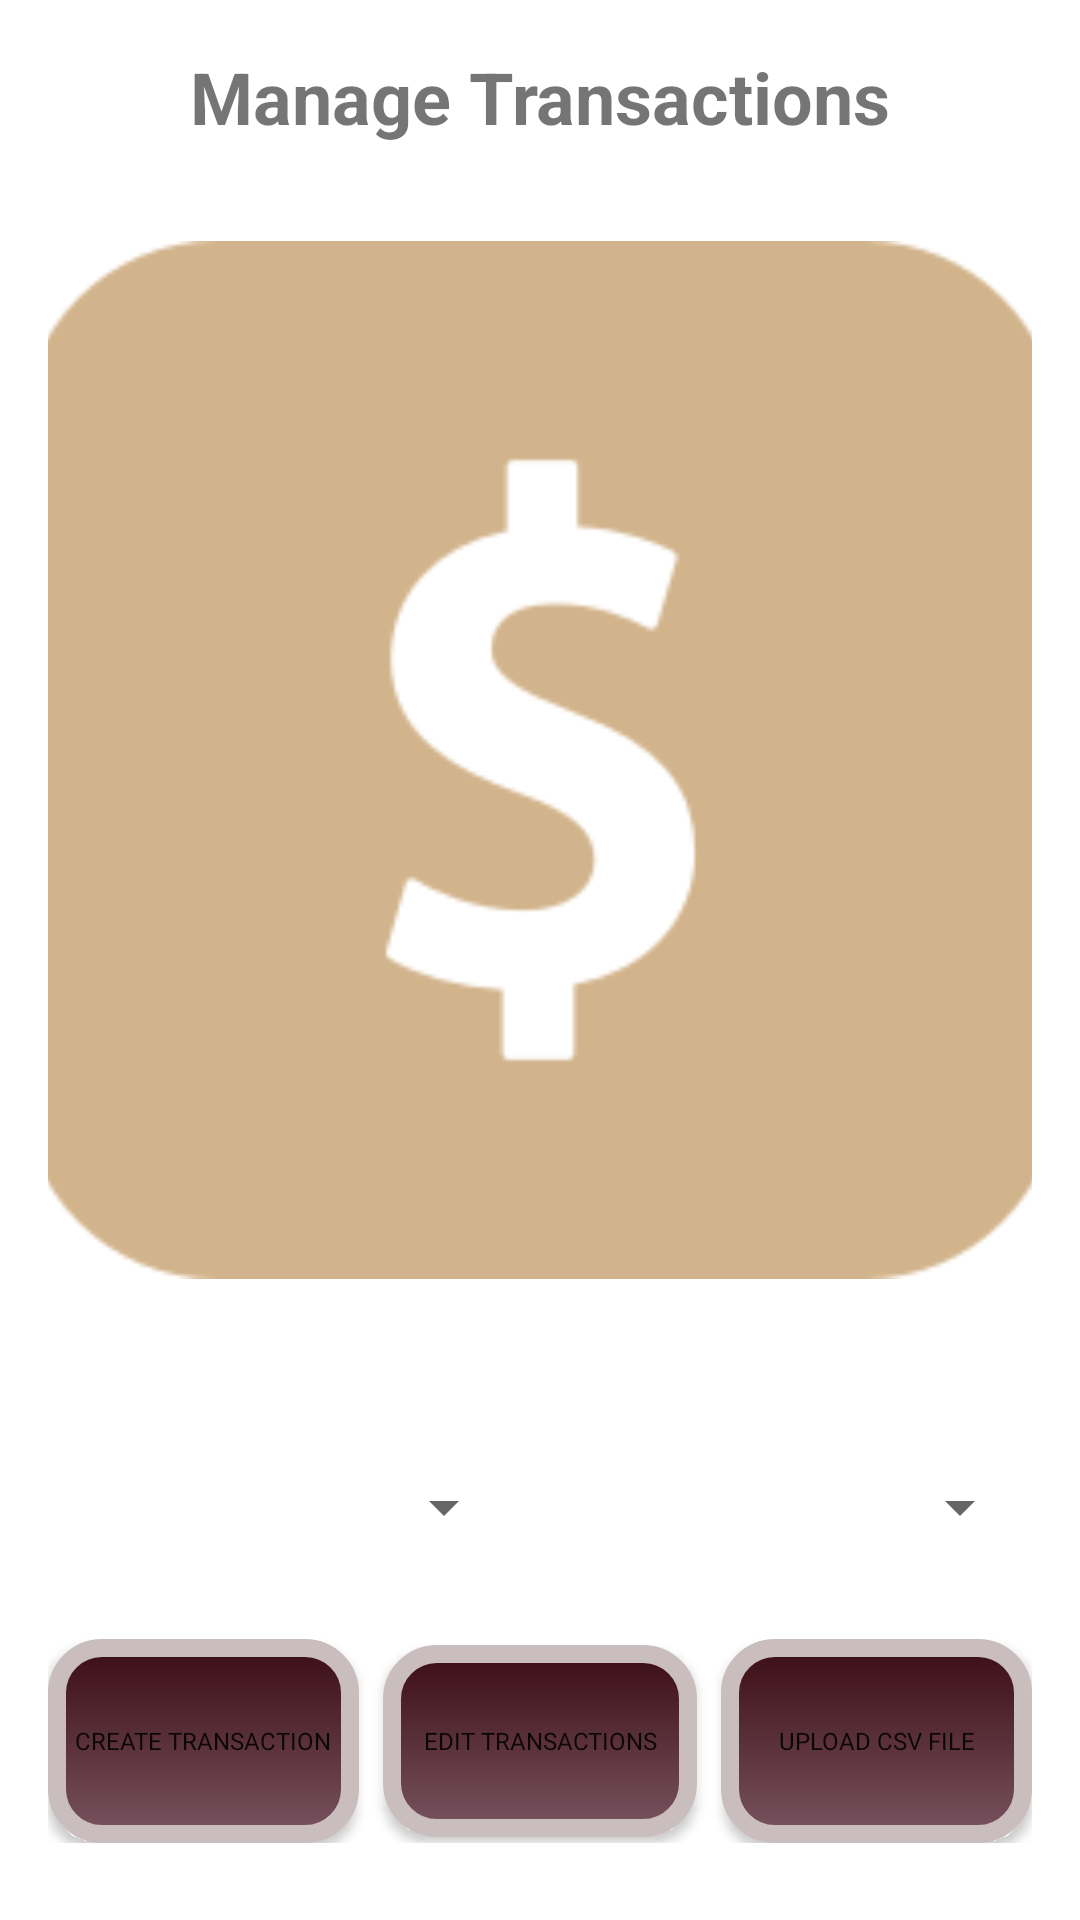

Android layout source for this screen:
<!-- AndroidManifest.xml: application theme Theme.BudgetManagementCheckpoint1 -->
<!-- res/layout/fragment_home.xml -->
<?xml version="1.0" encoding="utf-8"?>
<LinearLayout xmlns:android="http://schemas.android.com/apk/res/android"
              xmlns:app="http://schemas.android.com/apk/res-auto"
              xmlns:tools="http://schemas.android.com/tools"
              android:layout_width="match_parent"
              android:layout_height="match_parent"
              android:orientation="vertical"
              android:padding="16dp">

    <TextView
            android:id="@+id/titleText"
            android:layout_width="match_parent"
            android:layout_height="wrap_content"
            android:text="Manage Transactions"
            android:textAlignment="center"
            android:textSize="24sp"
            android:textStyle="bold"
            android:layout_marginBottom="32dp"/>

    <ImageView
        android:id="@+id/imageView5"
        android:layout_width="411dp"
        android:layout_height="346dp"
        android:layout_gravity="center_horizontal"
        android:layout_marginBottom="32dp"
        android:src="@drawable/ss" />

   

        <LinearLayout
            android:layout_width="match_parent"
            android:layout_height="wrap_content"
            android:orientation="horizontal"
            android:layout_marginTop="32dp">

        <Spinner
                android:id="@+id/homeYearSpinner"
                android:layout_width="0dp"
                android:layout_weight="1"
                android:layout_height="wrap_content"
                android:layout_marginEnd="8dp"/>

        <Spinner
                android:id="@+id/homeMonthSpinner"
                android:layout_width="0dp"
                android:layout_weight="1"
                android:layout_height="wrap_content"
                android:layout_marginStart="8dp"/>
    </LinearLayout>

    <LinearLayout
        android:layout_width="match_parent"
        android:layout_height="68dp"
        android:layout_marginTop="32dp"
        android:orientation="horizontal">

        <Button
            android:id="@+id/createTransactionBtn"
            android:layout_width="0dp"
            android:layout_height="match_parent"
            android:layout_marginEnd="8dp"
            android:layout_weight="1"
            android:background="@drawable/custom_button"
            android:fontFamily="@font/alice"
            android:text="Create Transaction"
            android:textSize="8sp" />

        <Button
            android:id="@+id/editTransactions"
            android:layout_width="1dp"
            android:layout_height="64dp"
            android:layout_marginEnd="8dp"
            android:layout_weight="1"
            android:background="@drawable/custom_button"
            android:fontFamily="@font/alice"
            android:text="Edit Transactions"
            android:textSize="8sp" />

        <Button
            android:id="@+id/uploadFileButton"
            android:layout_width="0dp"
            android:layout_height="match_parent"
            android:layout_weight="1"
            android:background="@drawable/custom_button"
            android:fontFamily="@font/alice"
            android:text="Upload CSV File"
            android:textSize="8sp" />

    </LinearLayout>




</LinearLayout>
<!-- resources referenced by this layout -->
<resources>
  <!-- drawable custom_button (drawable) -->
  <?xml version="1.0" encoding="utf-8"?>
  <shape xmlns:android="http://schemas.android.com/apk/res/android"
      android:shape="rectangle">
  <solid android:color="#F0EAEB"/>
  
  
      <gradient
          android:angle="90"
          android:endColor="#3C0D14"
          android:startColor="#77535F" />
  
      <padding
          android:bottom="7dp"
          android:left="7dp"
          android:right="7dp"
          android:top="7dp" />
  
      <stroke
          android:width="6dp"
          android:color="#CABDBD" />
      
  
      <corners android:radius="15dp" />
  </shape>
  <!-- drawable ss: jpg bitmap (drawable-v24, 37966 bytes) -->
  <style name="Theme.BudgetManagementCheckpoint1" parent="Theme.MaterialComponents.DayNight.NoActionBar">
          
          <item name="colorPrimary">#591E25</item>
          <item name="colorPrimaryVariant">#5C232F</item>
          <item name="colorOnPrimary">@color/white</item>
          
          <item name="colorSecondary">#D4E7E5</item>
          <item name="colorSecondaryVariant">@color/white</item>
          <item name="colorOnSecondary">@color/black</item>
          
          <item name="android:statusBarColor">?attr/colorPrimaryVariant</item>
          
      </style>
  <!-- not gathered from this repository: default colours our renderer supplied (Android Studio template values) -->
  <color name="black">#FF000000</color>
  <color name="white">#FFFFFFFF</color>
</resources>
